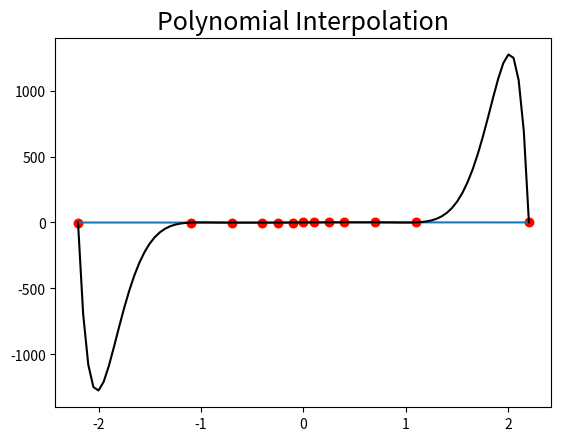

Generate this figure with matplotlib:
import numpy as np
import matplotlib.pyplot as plt

xnodes=[2.2,1.1,0.7,0.4,0.25,0.1,0,-0.1,-0.25,-0.4,-0.7,-1.1,-2.2]
ynodes=[0.4322,0.7534,0.9459,0.9756,0.8,0.3846,0,-0.3846,-0.8,-0.9756,-0.9459,-0.7534,-0.4322]

#Computing h coefficients
h=[]
for i in range(len(xnodes)-1):
    h.append(xnodes[i+1]-xnodes[i])

#Computing u coefficients
u=[]
v=[]
for i in range(1,len(h)):
    u.append(2*(h[i]+h[i-1]))
    v.append(6*((ynodes[i+1]-ynodes[i])/h[i]-(ynodes[i]-ynodes[i-1])/h[i-1]))

#Setting up tridiagonal matrix by first making a diagonal matrix then add the remaining elements using symmetric property
u_diag=np.array(u)
A=np.diag(u_diag)
for i in range(len(u)-1):
    A[i][i+1]=h[i+1]
    A[i+1][i]=A[i][i+1]

#Finding z by Gaussian elimination
#Step 1: Forward elimination
for i in range(1,len(u)-1):
    elim=[]
    for j in range(len(A[i-1])):
        elim.append(A[i-1][j]*(A[i][i-1]/A[i-1][i-1]))
    A[i]=np.subtract(A[i],elim)
    v[i]=v[i]-(v[i-1]*A[i][i-1]/A[i-1][i-1])

#Step 2: Backward substitution
z=[A[10][10]]
for i in range(1,11):
    z.insert(0,(v[10-i]-A[10-i][10-i+1]*z[0])/A[10-i][10-i])

#Inserting "natural" boundary condition
z.insert(0,0)
z.append(0)

#Define a function that calculates S_i(x)
def Si(t1,t2,y1,y2,z1,z2,h,x):
    first_term=(z2*(x-t1)**3)/(6*h)
    second_term=(z1*(x-t2)**3)/(6*h)
    third_term=((y2/h)-(z2*h/6))*(x-t1)
    fourth_term=((y1/h)-(z1*h)/6)*(x-t2)
    return first_term-second_term+third_term-fourth_term

#Define the piecewise polynomials
def cubic_spline(x):
    y=0
    for i in range(len(xnodes)-1):
        if xnodes[i+1]<= x <=xnodes [i]:
            y+=Si(xnodes[i],xnodes[i+1],ynodes[i],ynodes[i+1],z[i],z[i+1],h[i],x)
    return(y)

#Polynomial interpolation using Newton's method
#Function to find Newton polynomials coefficient   
def divided_diff(xnodes,ynodes):  
    c=[]  
    for i in range(len(ynodes)):  
        c.append(ynodes[i])  
    for j in range (1,len(ynodes)):  
        for k in range (12,j-1,-1):  
            c[k]=(c[k]-c[k-1])/(xnodes[k]-xnodes[k-j])  
    return c  
  
#Evaluation of polynomials  
def newton_poly(x,c,xnodes):  
    y=0  
    for i in range(len(xnodes)):  
        p=c[i]  
        for j in range(i):  
            p=p*(x-xnodes[j])  
        y+=p  
    return(y)  

#Plotting the cubic spline
vecfunc=np.vectorize(cubic_spline)
xaxis=np.arange(-2.2,2.25,0.05)
yaxis1=vecfunc(xaxis)
plot1=plt.plot(xaxis,yaxis1)
plt.scatter(xnodes,ynodes,color='Orange')
plt.title("Natural Cubic Spline",fontsize=18)
plt.show(plot1)

#Plotting Newton polynomial interpolation
yaxis2=[]
for i in range(len(xaxis)):
    yaxis2.append(newton_poly(xaxis[i],divided_diff(xnodes,ynodes),xnodes))
plot2=plt.plot(xaxis,yaxis2,color='Black')
plt.scatter(xnodes,ynodes,color='Red')
plt.title("Polynomial Interpolation", fontsize=18)
plt.show(plot2)

#Printing parameters for natural cubic spline and newton interpolation
#For natural cubic spline, I will display only the z values (second derivative at node points), the piecewise polynomial
#can be constructed from this parameter
print("z parameters of natural cubic spline: "+str(z))
print("Newton coefficients: "+str(divided_diff(xnodes,ynodes)))

